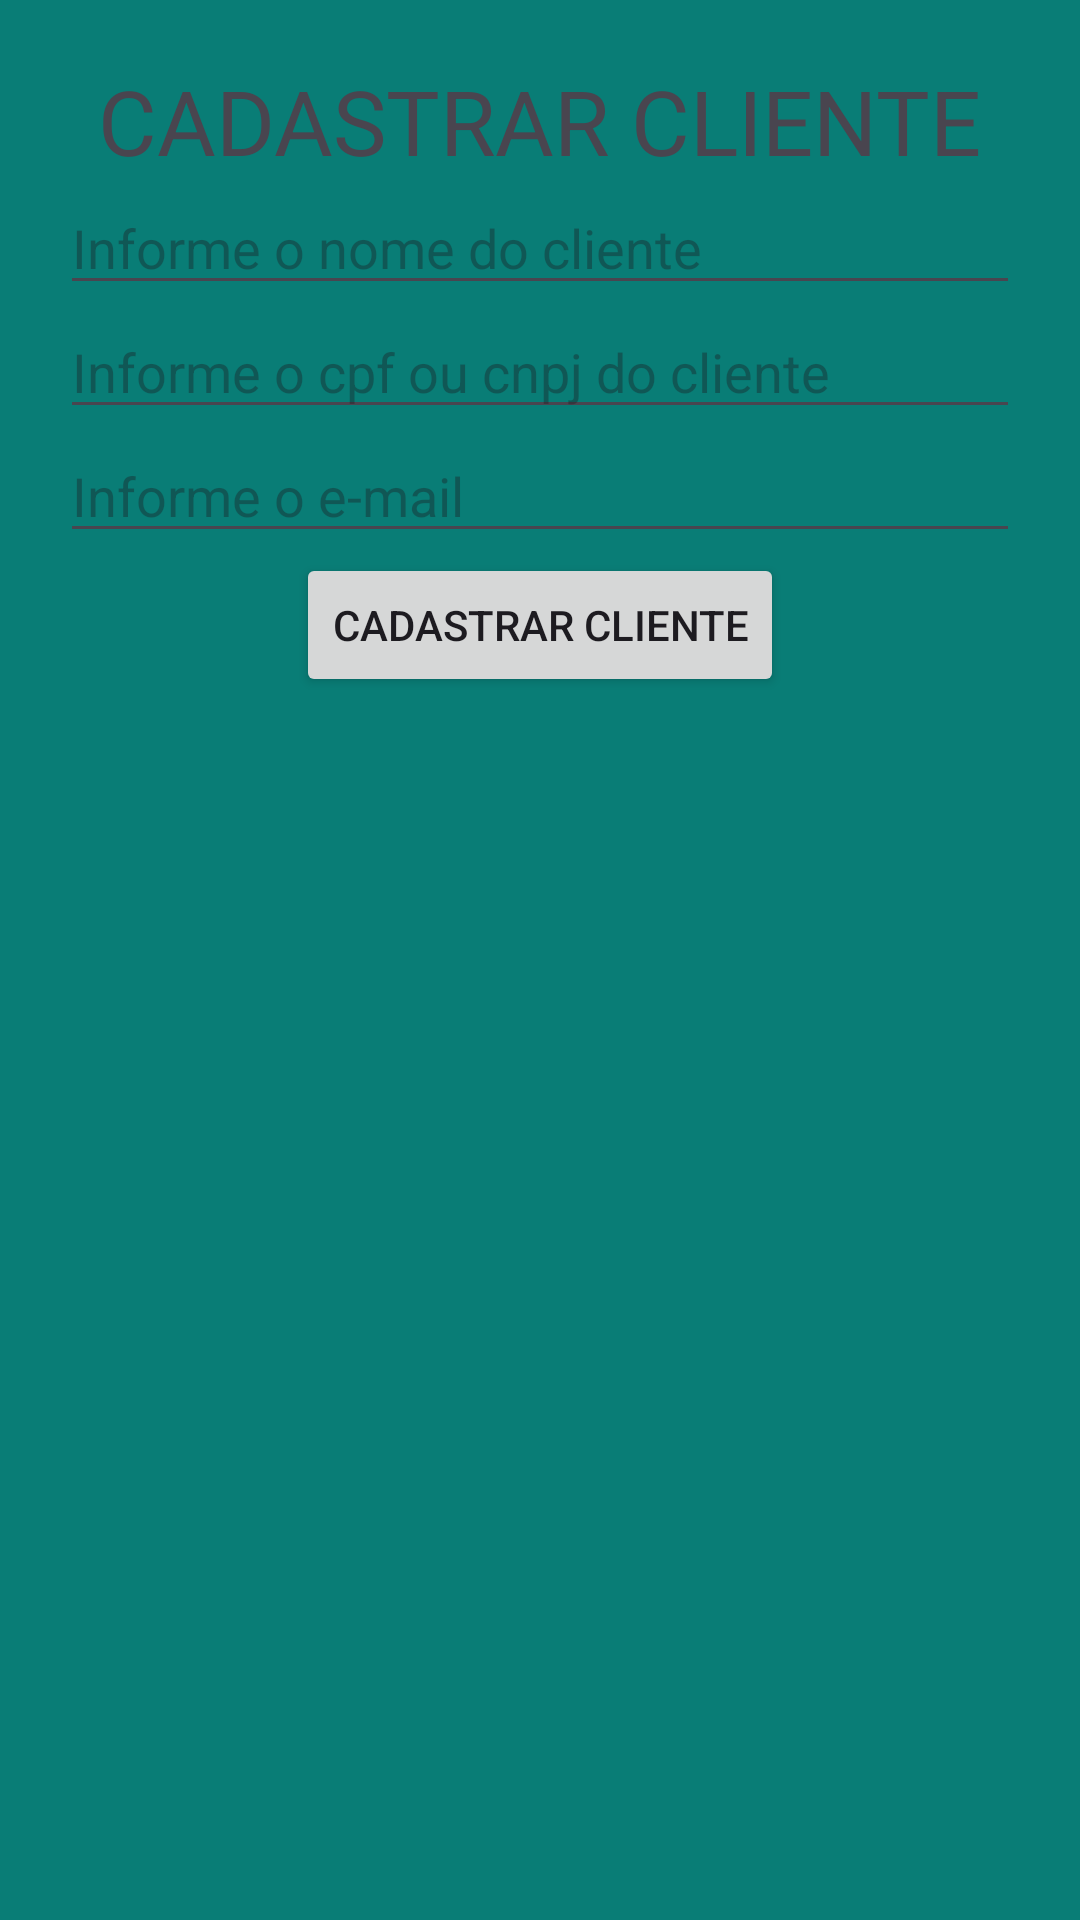

This screen was rendered from an Android layout file. Write that file and the resources it references.
<!-- AndroidManifest.xml: application theme Theme.PdvOnHands -->
<!-- res/layout/activity_forms_cadastra_cliente.xml -->
<?xml version="1.0" encoding="utf-8"?>
<LinearLayout xmlns:android="http://schemas.android.com/apk/res/android"
    xmlns:app="http://schemas.android.com/apk/res-auto"
    xmlns:tools="http://schemas.android.com/tools"
    android:layout_width="match_parent"
    android:layout_height="match_parent"
    tools:context=".view.FormsCadastraClienteActivity"
    android:orientation="vertical"
    android:background="@color/fundo">

    <TextView
        android:layout_width="wrap_content"
        android:layout_height="wrap_content"
        android:text="CADASTRAR CLIENTE"
        android:textAlignment="center"
        android:layout_gravity="center"
        android:textSize="30sp"
        android:layout_marginTop="20dp"/>

    <EditText
        android:layout_width="match_parent"
        android:layout_height="wrap_content"
        android:hint="Informe o nome do cliente"
        android:layout_marginLeft="20dp"
        android:layout_marginRight="20dp"
        android:id="@+id/edNomeCliente"/>

    <EditText
        android:layout_width="match_parent"
        android:layout_height="wrap_content"
        android:hint="Informe o cpf ou cnpj do cliente"
        android:layout_marginLeft="20dp"
        android:inputType="number"
        android:layout_marginRight="20dp"
        android:id="@+id/edCpfCnpj"/>

    <EditText
        android:layout_width="match_parent"
        android:layout_height="wrap_content"
        android:hint="Informe o e-mail"
        android:layout_marginLeft="20dp"
        android:layout_marginRight="20dp"
        android:id="@+id/edEmail"/>

    <Button
        android:layout_width="wrap_content"
        android:layout_height="wrap_content"
        android:layout_gravity="center"
        android:text="Cadastrar cliente"
        android:id="@+id/btCadastrarCliente"/>

</LinearLayout>
<!-- resources referenced by this layout -->
<resources>
  <color name="fundo">#097D76</color>
  <style name="Theme.PdvOnHands" parent="Base.Theme.PdvOnHands" />
  <style name="Base.Theme.PdvOnHands" parent="Theme.Material3.DayNight.NoActionBar">
          
          
      </style>
</resources>
